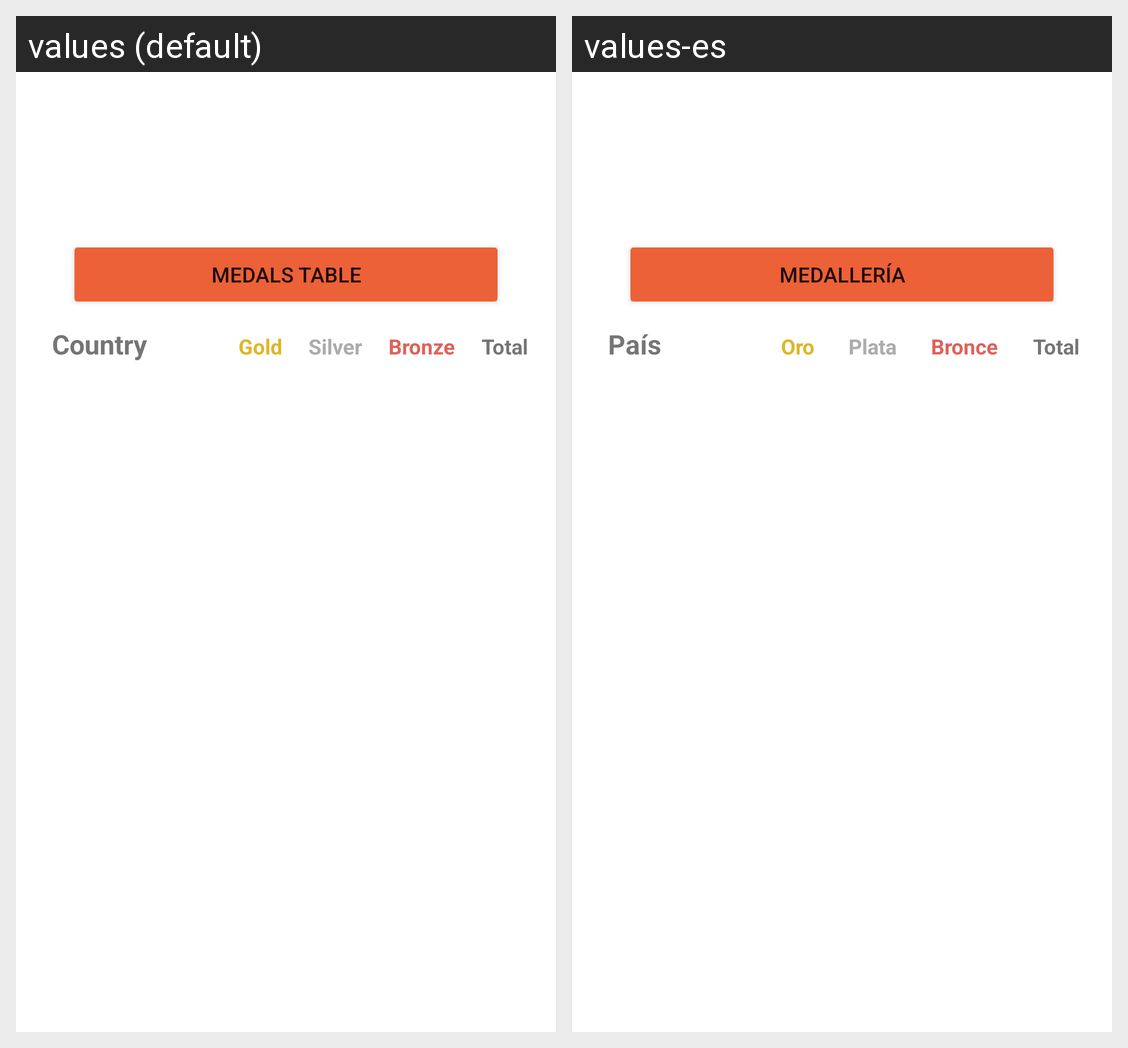

Translations of the strings shown on this Android screen, per locale in the grid:
Android screen res/layout/activity_main.xml rendered under 2 locales, left to right: values (default), values-es. Device: Nexus 5 (rendered at 1080×1920; each locale shown at half size, 540×960, under a caption strip naming it); theme Theme.DemoListView.
Strings drawn on this screen, with the default value and each locale's value (text and hints the layout hard-codes, and strings that could not be matched under every locale, appear in the picture but are not listed):

Get_Data_Medals_By_Country
  values: Medals Table
  values-es: Medallería

Country
  values: Country
  values-es: País

Gold
  values: Gold
  values-es: Oro

Silver
  values: Silver
  values-es: Plata

Bronze
  values: Bronze
  values-es: Bronce
